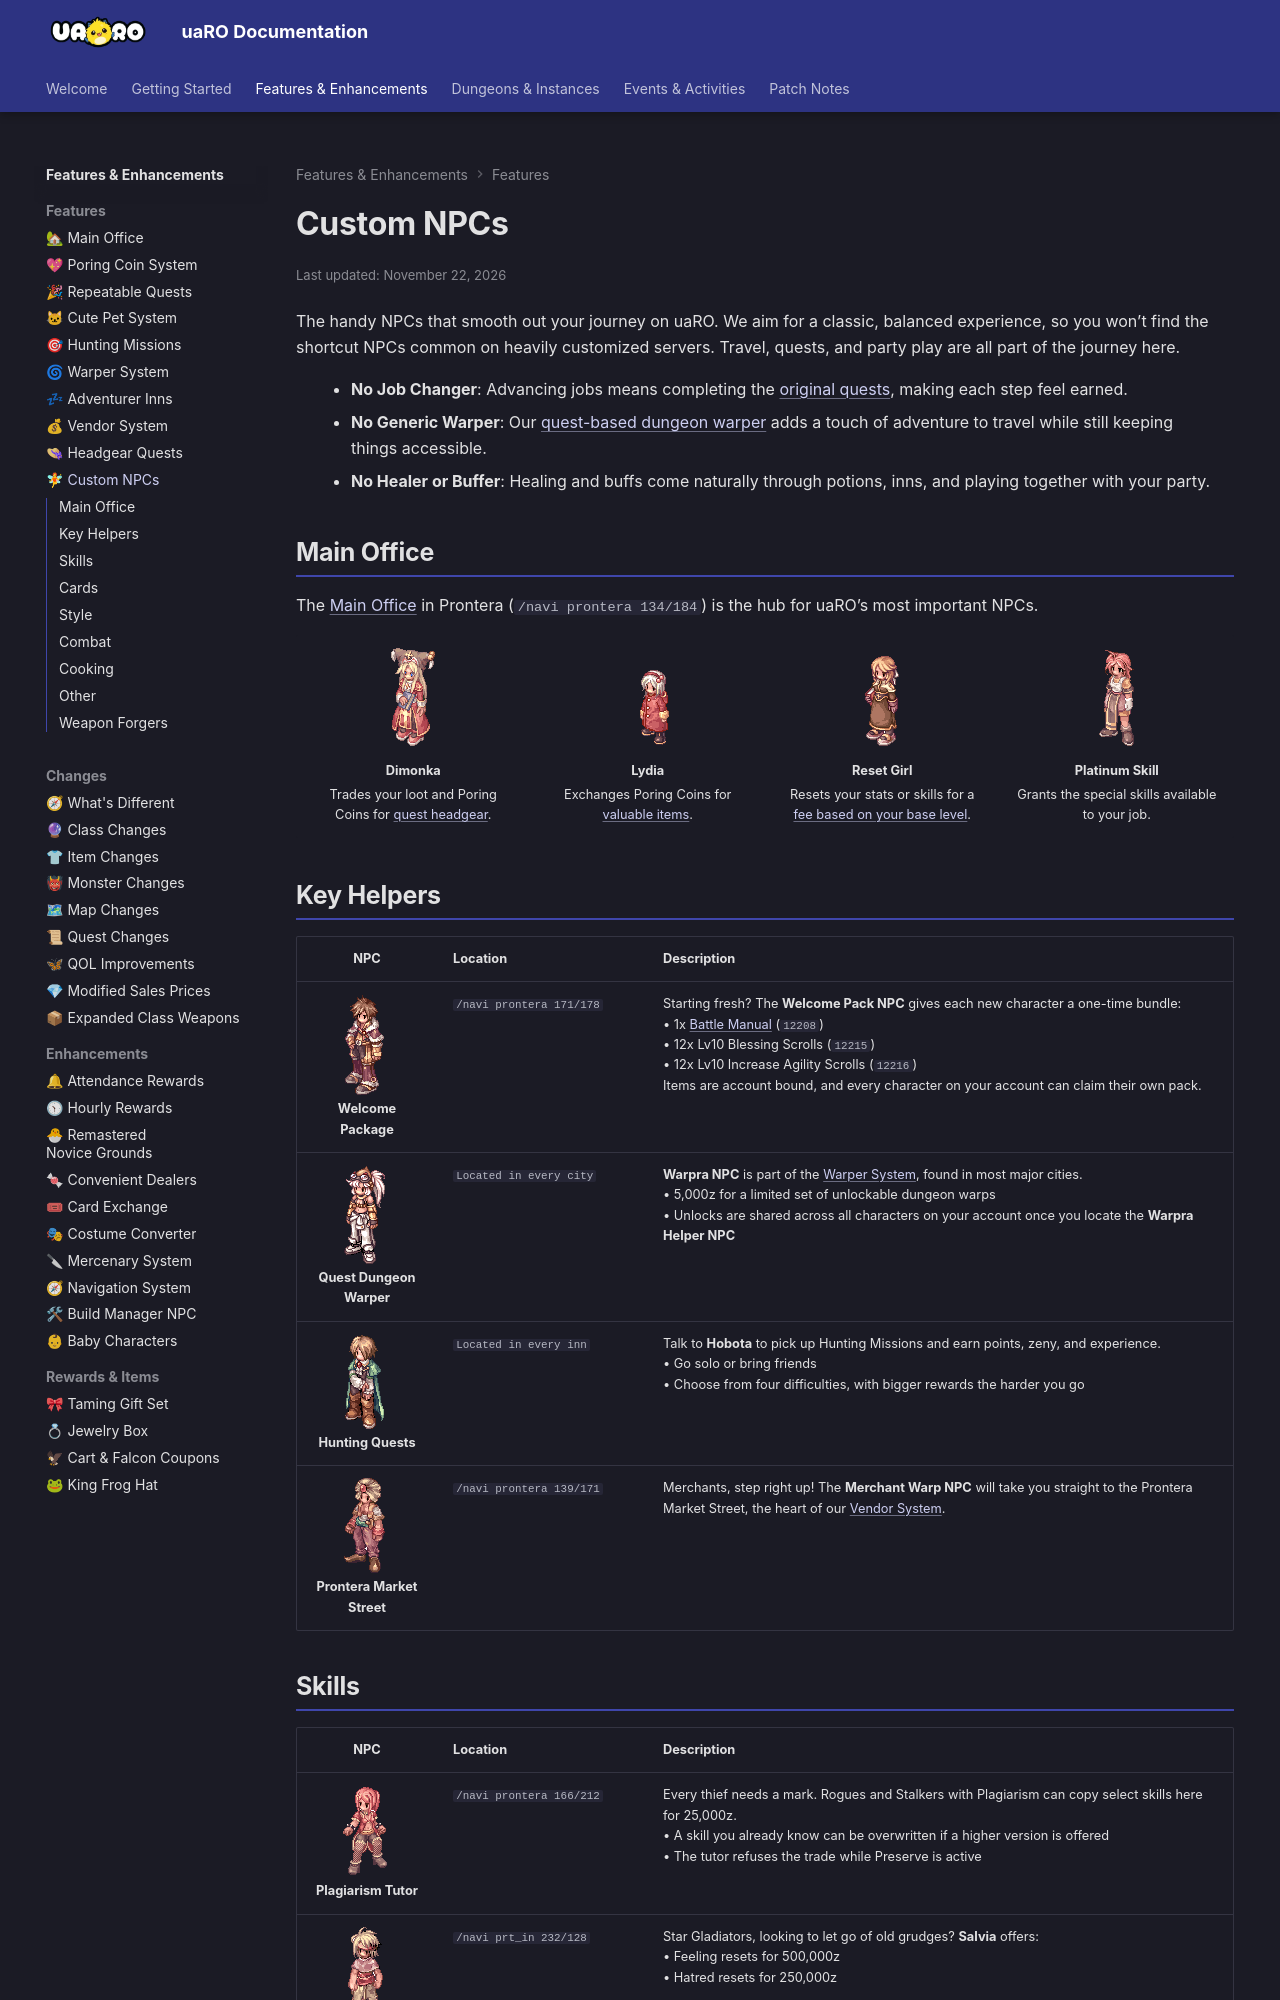

repository: Privettema/uaro-docs · page: custom-npc/index.html · generator: mkdocs

---
updated: 2026-11-22
---

# Custom NPCs

The handy NPCs that smooth out your journey on uaRO. We aim for a classic, balanced experience, so you won’t find the shortcut NPCs common on heavily customized servers. Travel, quests, and party play are all part of the journey here.

- **No Job Changer**: Advancing jobs means completing the [original quests](https://irowiki.org/wiki/Category:Job_Change_Guide), making each step feel earned.
- **No Generic Warper**: Our [quest-based dungeon warper](warper-system.md) adds a touch of adventure to travel while still keeping things accessible.
- **No Healer or Buffer**: Healing and buffs come naturally through potions, inns, and playing together with your party.

## Main Office
The [Main Office](main-office.md) in Prontera (`/navi prontera 134/184`) is the hub for uaRO’s most important NPCs.

<div class="uaro-equal-cols" markdown>

| ![Dimonka NPC](img/NPC/dimonka.gif)<br>**Dimonka** | ![Lydia NPC](img/4_F_NFLOSTGIRL.gif)<br>**Lydia** | ![Reset Girl NPC](img/4_F_ACOLYTE.gif)<br>**Reset Girl** | ![Platinum Skill NPC](img/1_F_01.gif)<br>**Platinum Skill** |
|---|---|---|---|
| Trades your loot and Poring Coins for [quest headgear](dimonka-headgear-quest.md). | Exchanges Poring Coins for [valuable items](poring-coins-system.md). | Resets your stats or skills for a [fee based on your base level](main-office.md#reset-girl). | Grants the special skills available to your job. |

</div>

<div class="uaro-npc-tables" markdown>

## Key Helpers

| NPC | Location | Description |
|:-----:|----------|-------------|
| ![Welcome Package NPC](img/NPC/welcome-package.gif)<br>**Welcome Package** | `/navi prontera 171/178` | Starting fresh? The **Welcome Pack NPC** gives each new character a one-time bundle:<br>• 1x [Battle Manual](server-info.md#about-manuals) (`12208`)<br>• 12x Lv10 Blessing Scrolls (`12215`)<br>• 12x Lv10 Increase Agility Scrolls (`12216`)<br>Items are account bound, and every character on your account can claim their own pack. |
| ![Wapra Quest Dungeon Warper NPC](img/NPC/warpra.gif)<br>**Quest Dungeon Warper** | `Located in every city` | **Warpra NPC** is part of the [Warper System](warper-system.md), found in most major cities.<br>• 5,000z for a limited set of unlockable dungeon warps<br>• Unlocks are shared across all characters on your account once you locate the **Warpra Helper NPC** |
| ![Hobota Hunting Quest NPC](img/NPC/hobota.gif)<br>**Hunting Quests** | `Located in every inn` | Talk to **Hobota** to pick up Hunting Missions and earn points, zeny, and experience.<br>• Go solo or bring friends<br>• Choose from four difficulties, with bigger rewards the harder you go |
| ![Merchant Warper NPC](img/NPC/merchant-warp.gif)<br>**Prontera Market Street** | `/navi prontera 139/171` | Merchants, step right up! The **Merchant Warp NPC** will take you straight to the Prontera Market Street, the heart of our [Vendor System](vendor-system.md). |

## Skills
| NPC | Location | Description |
|:-----:|----------|-------------|
| ![Plagiarism NPC](img/NPC/plagiarism.gif)<br>**Plagiarism Tutor** | `/navi prontera 166/212` | Every thief needs a mark. Rogues and Stalkers with Plagiarism can copy select skills here for 25,000z.<br>• A skill you already know can be overwritten if a higher version is offered<br>• The tutor refuses the trade while Preserve is active |
| ![Salvia NPC](img/NPC/salvia.gif)<br>**Star Gladiator Resetter** | `/navi prt_in 232/128` | Star Gladiators, looking to let go of old grudges? **Salvia** offers:<br>• Feeling resets for 500,000z<br>• Hatred resets for 250,000z |
